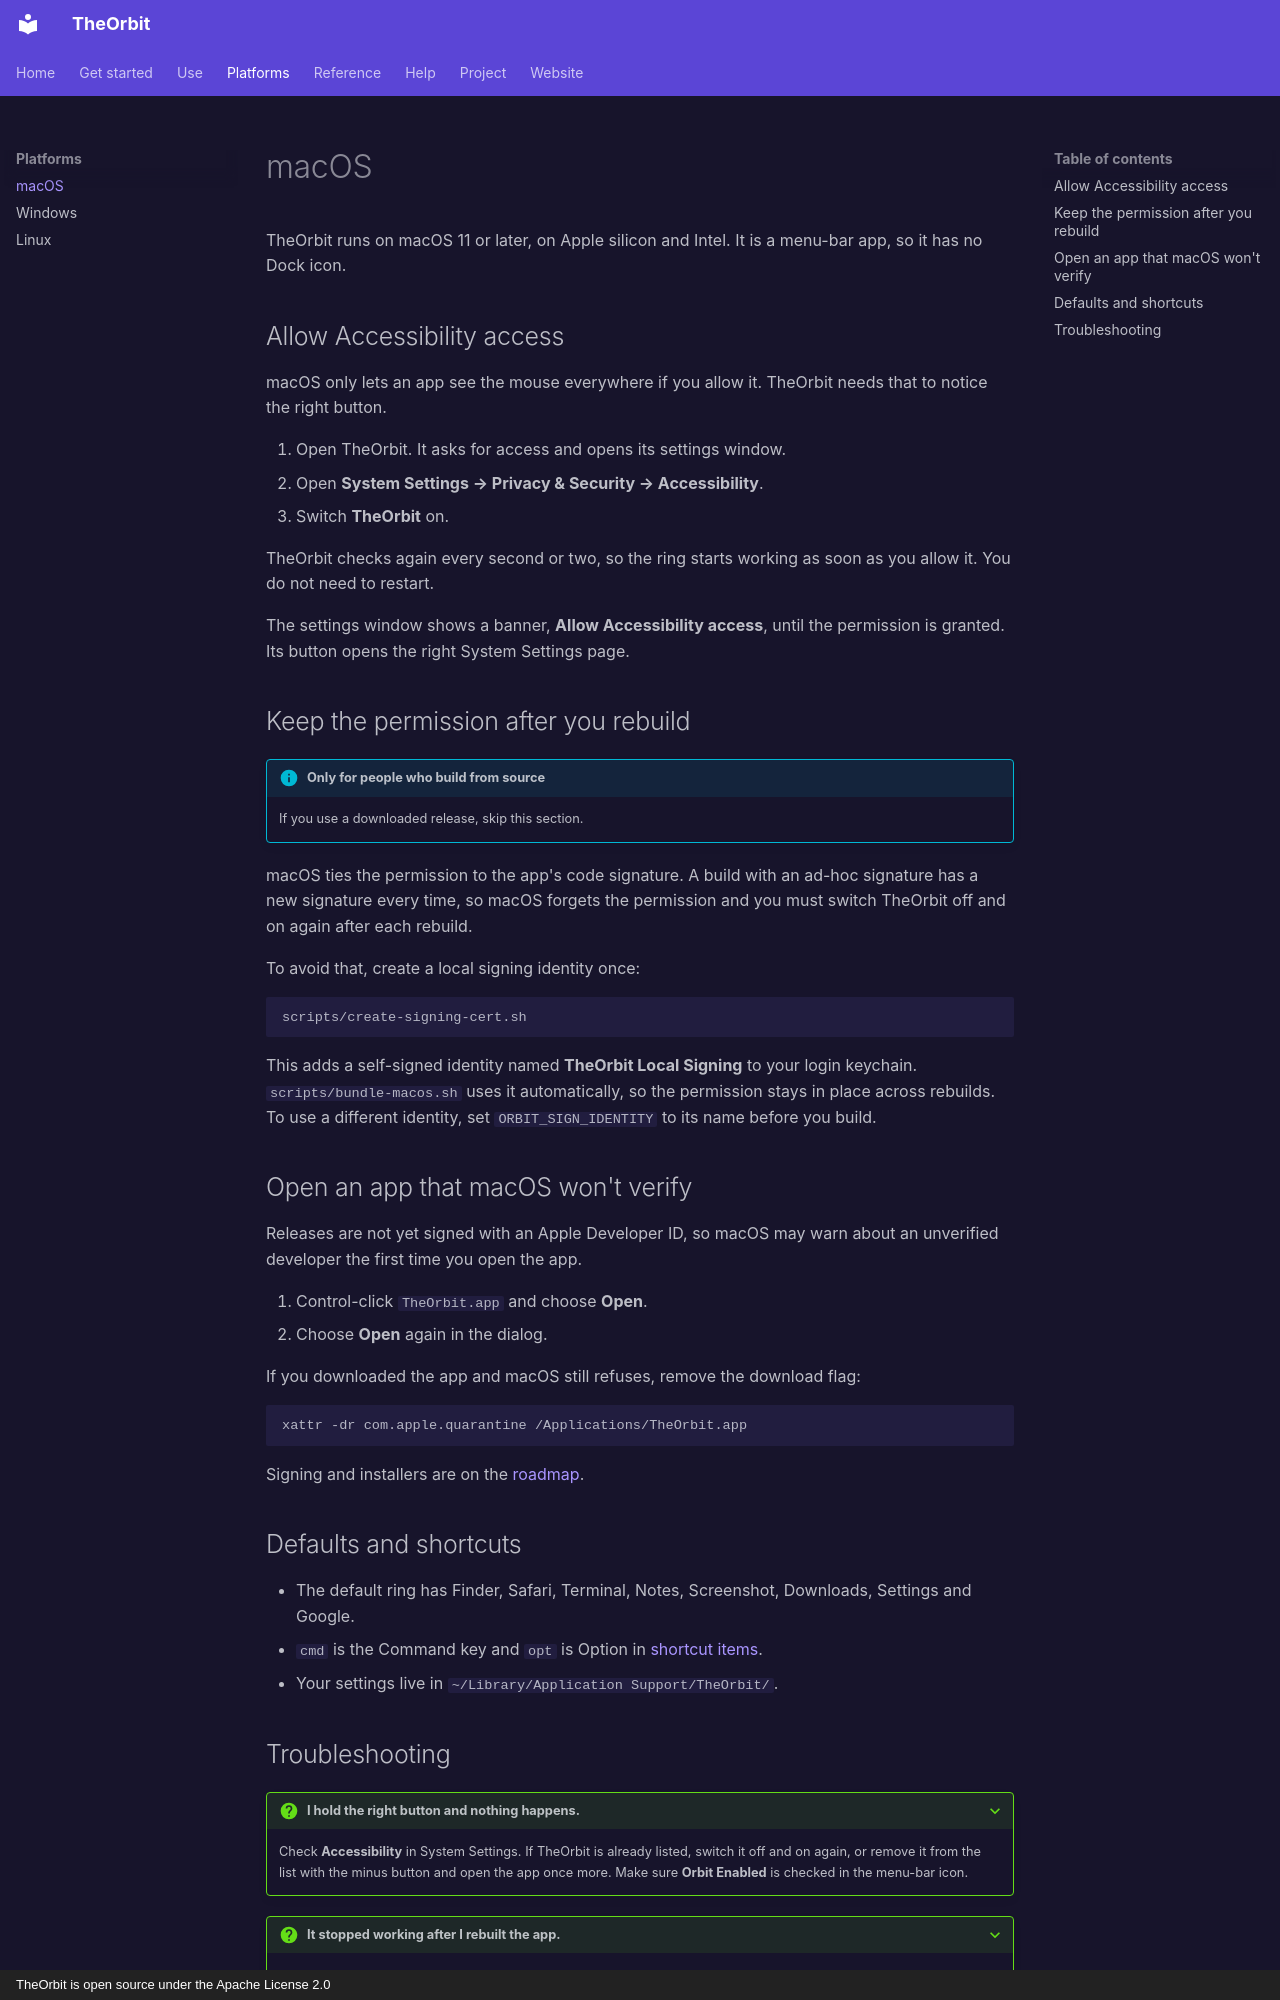

repository: geniussingare/theOrbit · page: platforms/macos/index.html · generator: mkdocs · copyright: TheOrbit is open source under the Apache License 2.0

# macOS

TheOrbit runs on macOS 11 or later, on Apple silicon and Intel. It is a menu-bar app, so it has no Dock icon.

## Allow Accessibility access

macOS only lets an app see the mouse everywhere if you allow it. TheOrbit needs that to notice the right button.

1. Open TheOrbit. It asks for access and opens its settings window.
2. Open **System Settings → Privacy & Security → Accessibility**.
3. Switch **TheOrbit** on.

TheOrbit checks again every second or two, so the ring starts working as soon as you allow it. You do not need to restart.

The settings window shows a banner, **Allow Accessibility access**, until the permission is granted. Its button opens the right System Settings page.

## Keep the permission after you rebuild

!!! info "Only for people who build from source"
    If you use a downloaded release, skip this section.

macOS ties the permission to the app's code signature. A build with an ad-hoc signature has a new signature every time, so macOS forgets the permission and you must switch TheOrbit off and on again after each rebuild.

To avoid that, create a local signing identity once:

```sh
scripts/create-signing-cert.sh
```

This adds a self-signed identity named **TheOrbit Local Signing** to your login keychain. `scripts/bundle-macos.sh` uses it automatically, so the permission stays in place across rebuilds. To use a different identity, set `ORBIT_SIGN_IDENTITY` to its name before you build.

## Open an app that macOS won't verify

Releases are not yet signed with an Apple Developer ID, so macOS may warn about an unverified developer the first time you open the app.

1. Control-click `TheOrbit.app` and choose **Open**.
2. Choose **Open** again in the dialog.

If you downloaded the app and macOS still refuses, remove the download flag:

```sh
xattr -dr com.apple.quarantine /Applications/TheOrbit.app
```

Signing and installers are on the [roadmap](../project/changelog.md#roadmap).

## Defaults and shortcuts

- The default ring has Finder, Safari, Terminal, Notes, Screenshot, Downloads, Settings and Google.
- `cmd` is the Command key and `opt` is Option in [shortcut items](../usage/items.md#keyboard-shortcuts).
- Your settings live in `~/Library/Application Support/TheOrbit/`.
